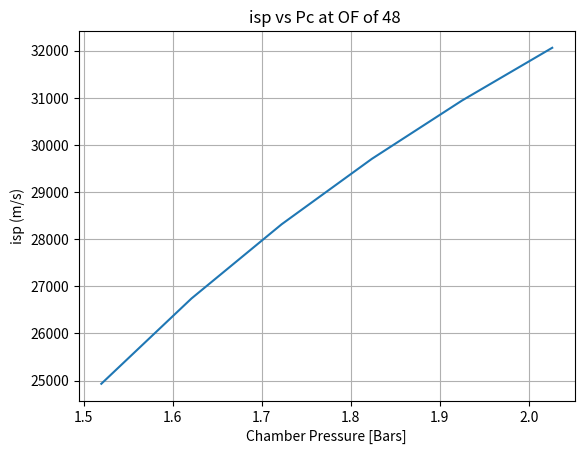
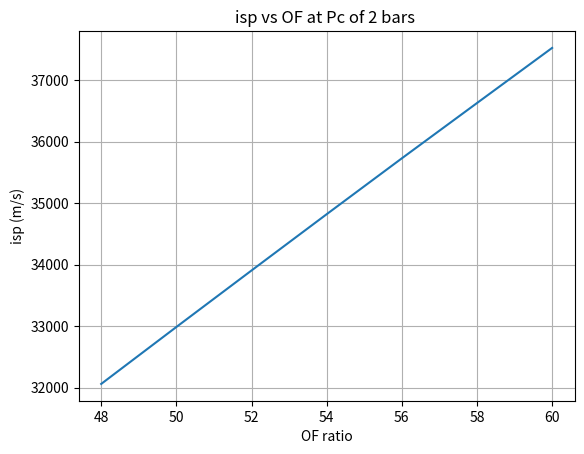
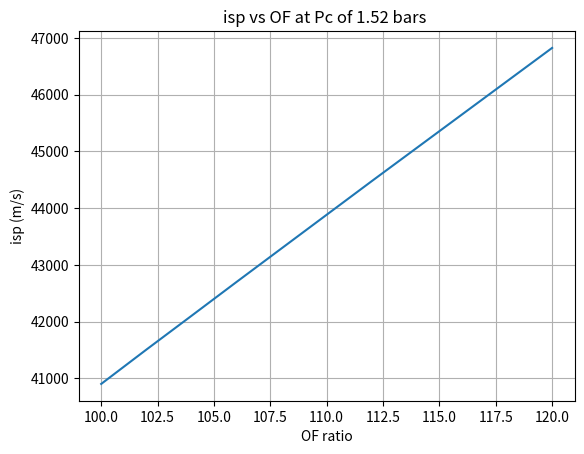
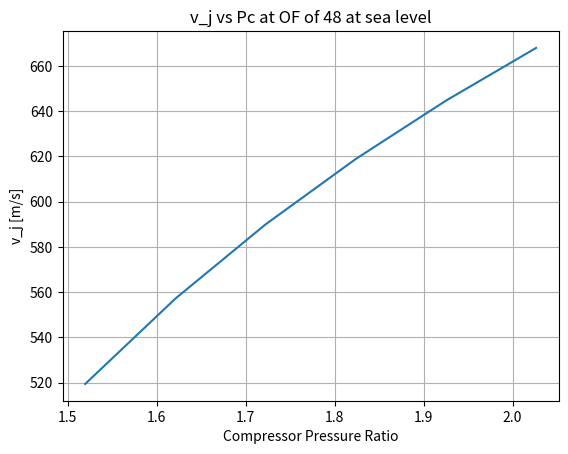

Python code for these plots, in order:
# -*- coding: utf-8 -*-
"""
Created on Tue Mar 26 01:14:31 2024

[redacted]
"""
import numpy as np
import matplotlib.pyplot as plt

#atmospheric
"""
P_c = np.array([2.0265, 2.2292, 2.3305])
OF = np.array([45])
v_j = np.array([664.6, 749.2, 768.1])
"""

P_c = np.array([1.5199, 1.6212, 1.7225,1.8238, 1.9252, 2.0265])
OF = np.array([48])
vj = np.array([519.4, 557.1, 589.9,618.8, 644.6, 667.9])



isp = vj*OF
plt.figure(1)
plt.title("isp vs Pc at OF of 48 ")
plt.plot(P_c, isp, label = "isp")
#plt.plot(turb_pr, Tmax_list, label = "Compressor Pressure Ratio")
plt.ylabel("isp (m/s)")
plt.xlabel("Chamber Pressure [Bars]")
plt.grid()
#plt.savefig('isp_vs_Pc.png', dpi = 400)
plt.show()

plt.figure(4)
plt.title("v_j vs Pc at OF of 48 at sea level")
plt.plot(P_c, vj, label = "isp")
#plt.plot(turb_pr, Tmax_list, label = "Compressor Pressure Ratio")
plt.ylabel("v_j [m/s]")
plt.xlabel("Compressor Pressure Ratio")
plt.grid()
#plt.savefig('v_j_vs_Pc.png', dpi = 400)
plt.show()

print(isp)
P_c = 2.0265
OF_2 = np.array([48, 50, 52, 54, 56, 58, 60])
vj_2 =  np.array([667.9, 659.7, 652.0, 644.8, 638.0, 631.5, 625.4])
isp_2 = vj_2*OF_2
print(isp_2)

plt.figure(2)
plt.title("isp vs OF at Pc of 2 bars ")
plt.plot(OF_2, isp_2, label = "isp")
#plt.plot(turb_pr, Tmax_list, label = "Compressor Pressure Ratio")
plt.ylabel("isp (m/s)")
plt.xlabel("OF ratio")
plt.grid()
#plt.savefig('isp_vs_OF.png', dpi = 400)
plt.show()

P_c = 1.52
OF_3 = np.array([100, 102, 104, 106, 112, 120])
vj_3 =  np.array([409.0, 406.9, 404.8, 402.8, 397.1, 390.2])
isp_3 = vj_3*OF_3
print(isp_3)

plt.figure(3)
plt.title("isp vs OF at Pc of 1.52 bars ")
plt.plot(OF_3, isp_3, label = "isp")
#plt.plot(turb_pr, Tmax_list, label = "Compressor Pressure Ratio")
plt.ylabel("isp (m/s)")
plt.xlabel("OF ratio")
plt.grid()
#plt.savefig('isp_vs_OF_2.png', dpi = 400)
plt.show()


"10km Altitude"
OF = 130
P_a = 0.262
Pr = 1.87
Pc = 1.87*0.262
v_j = 458.5 #m/s, a bit high for current jet engines, OF could be increased, improving overall isp
isp = v_j*OF
print("10km theoretical isp: ",isp," m/s"  )
